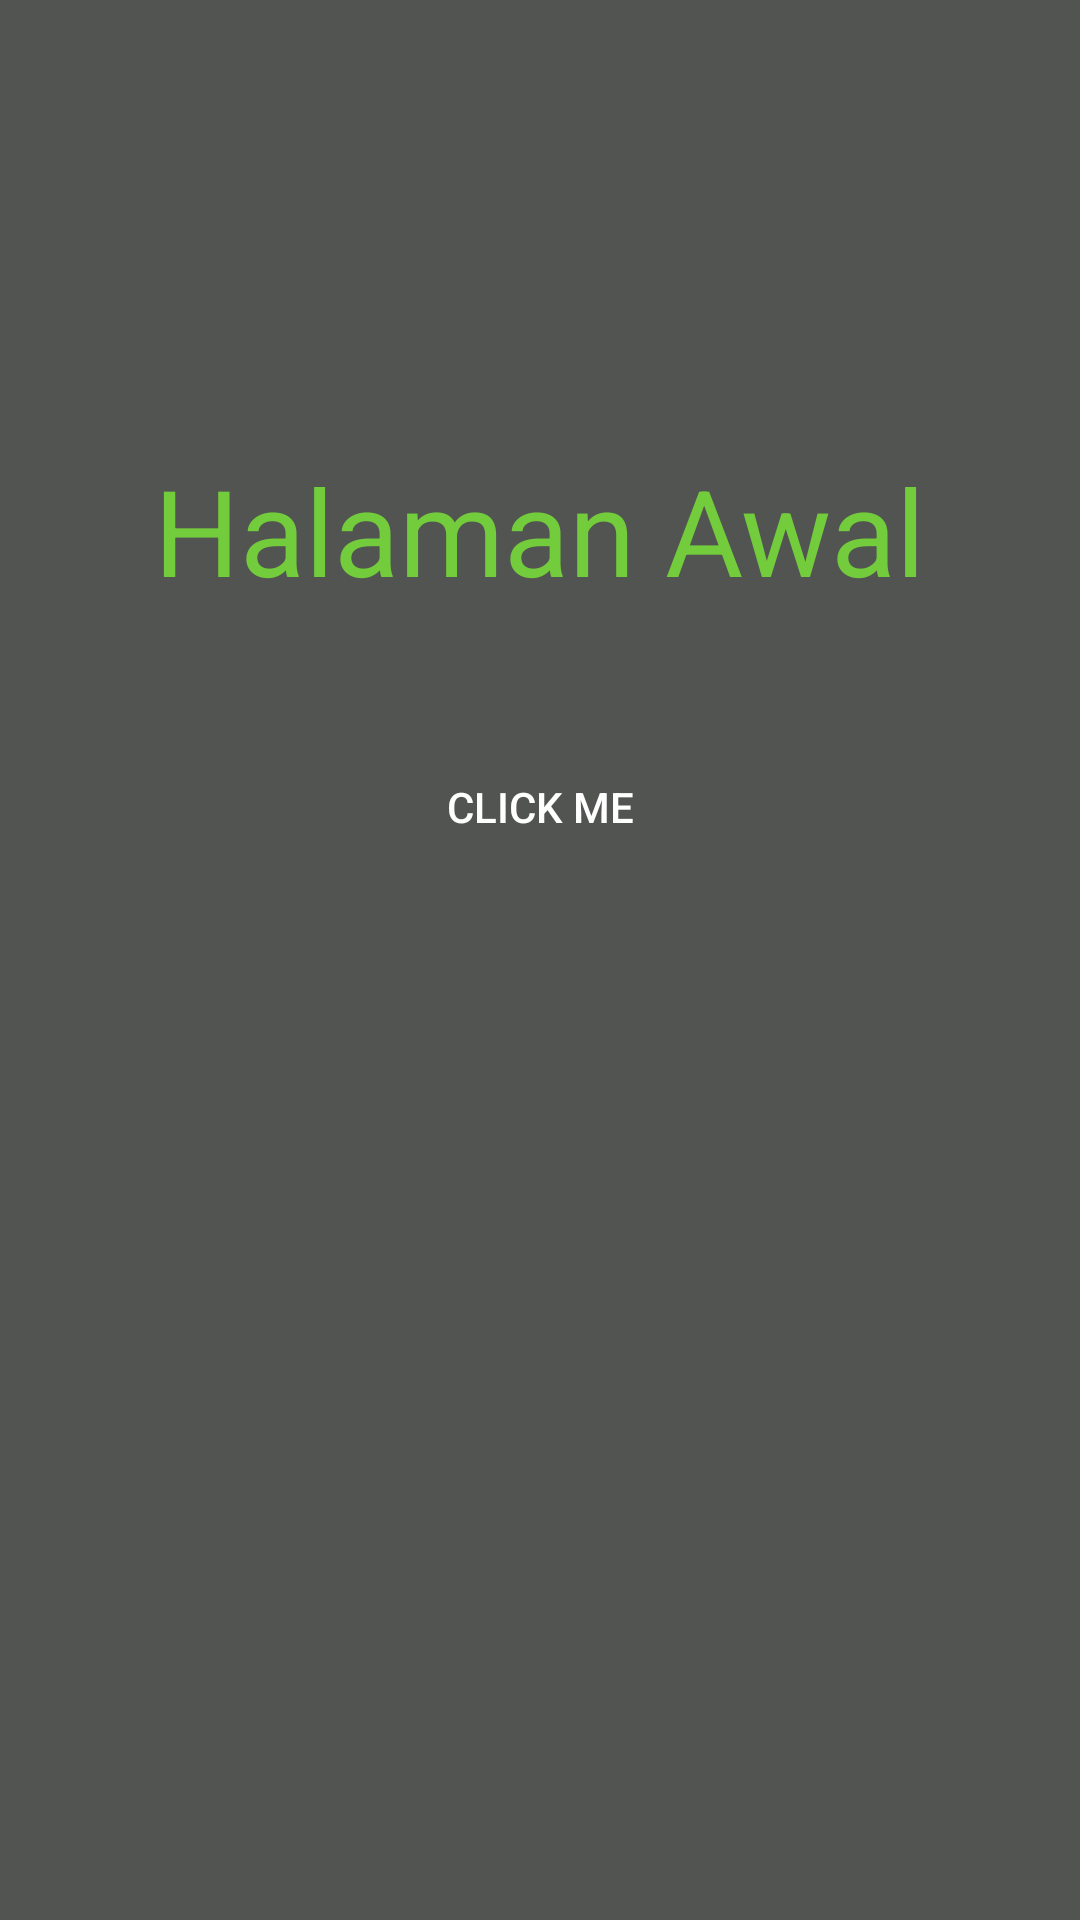

Android layout source for this screen:
<!-- AndroidManifest.xml: application theme AppTheme.noActionBar -->
<!-- res/layout/activity_main.xml -->
<?xml version="1.0" encoding="utf-8"?>
<androidx.constraintlayout.widget.ConstraintLayout xmlns:android="http://schemas.android.com/apk/res/android"
    xmlns:app="http://schemas.android.com/apk/res-auto"
    xmlns:tools="http://schemas.android.com/tools"
    android:layout_width="match_parent"
    android:layout_height="match_parent"
    android:background="@color/colorBackground"
    tools:context=".MainActivity">


    <Button
        android:id="@+id/btn_next"
        android:layout_width="wrap_content"
        android:layout_height="wrap_content"
        android:layout_marginTop="50dp"
        android:text="@string/click_me"
        android:textColor="@color/colorWhite"
        android:background="@drawable/rounded_button_enter"
        app:layout_constraintEnd_toEndOf="parent"
        app:layout_constraintStart_toStartOf="parent"
        app:layout_constraintTop_toBottomOf="@+id/textView" />

    <TextView
        android:id="@+id/textView"
        android:layout_width="wrap_content"
        android:layout_height="45dp"
        android:layout_marginTop="150dp"
        android:text="@string/halaman_awal"
        android:textSize="40sp"
        android:textColor="@color/colorInfo"
        app:layout_constraintEnd_toEndOf="parent"
        app:layout_constraintStart_toStartOf="parent"
        app:layout_constraintTop_toTopOf="parent" />
</androidx.constraintlayout.widget.ConstraintLayout>
<!-- resources referenced by this layout -->
<resources>
  <color name="colorBackground">#525451</color>
  <color name="colorInfo">#73cc3b</color>
  <color name="colorWhite">#FFFFFF</color>
  <string name="click_me">Click Me</string>
  <string name="halaman_awal">Halaman Awal</string>
  <style name="AppTheme.noActionBar" parent="Theme.AppCompat.DayNight.NoActionBar" />
</resources>
